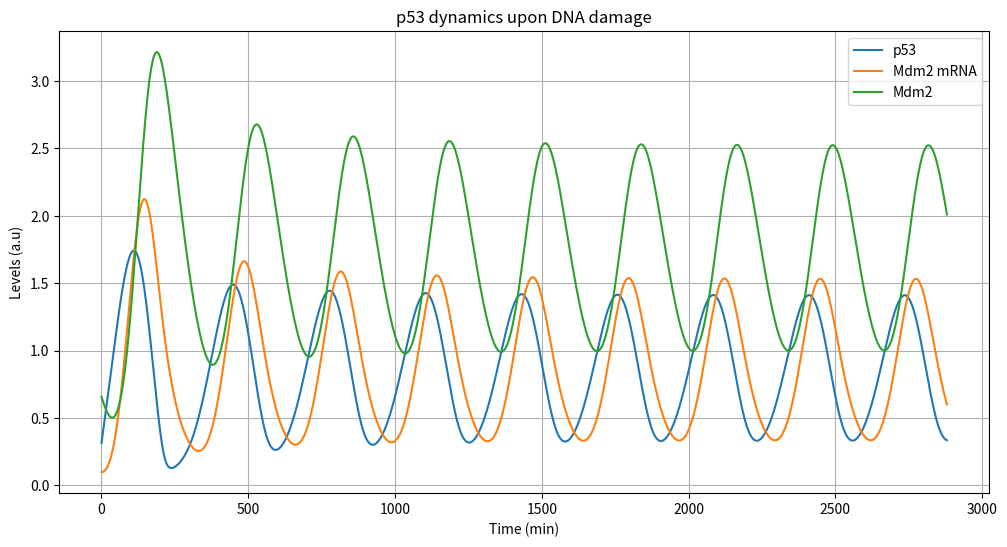

Here is the Python script that generated this plot:
# -*- coding: utf-8 -*-
"""
Created on Fri Oct 10 13:47:49 2025

@author: Timothy Heinichen
"""

import numpy as np
from scipy.integrate import odeint
import matplotlib.pyplot as plt

k2_homeo = 0.048
k7_homeo = 0.0048

k1 = 0.024
k2 = 0.016
k3 = 0.1
k4 = 0.016
k5 = 0.016
k6 = 0.032
k7 = 0.016

def odes(variables,time, k1, k2, k3, k4, k5, k6, k7):
    p, m, M = variables
    
    dpdt = k1 - k2 * M * (p / (k3 + p))
    dmdt = k4 * p**2 - k5 * m
    dMdt = k6 * m - k7 * M
    
    return [dpdt, dmdt, dMdt]

# Initial conditions
x0 = [0, 0, 0]
time_h = np.linspace(0,10000,10000)

x_h= odeint(odes, x0, time_h, args=(k1, k2_homeo, k3, k4, k5, k6, k7_homeo))
p = x_h[:,0]
m = x_h[:,1]
M = x_h[: ,2]

x0[0] = p[9999]
x0[1] = m[9999]
x0[2] = M[9999]

time = np.linspace(0,2880,1440)
x = odeint(odes, x0, time, args=(k1, k2, k3, k4, k5, k6, k7))

plt.figure(figsize=(12, 6))
plt.plot(time, x[:, 0], '-', label='p53')
plt.plot(time, x[:, 1], '-', label='Mdm2 mRNA')
plt.plot(time, x[:, 2], '-', label='Mdm2')

plt.legend()
plt.xlabel('Time (min)')
plt.ylabel('Levels (a.u)')
plt.title('p53 dynamics upon DNA damage')
plt.grid(True)
plt.show()